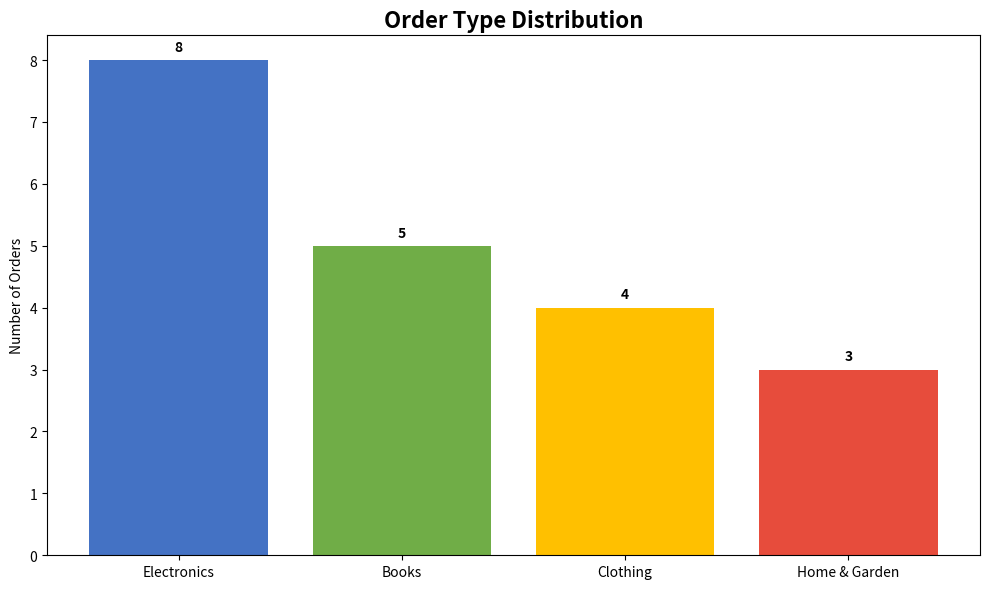

Recreate this plot in Python. (Note: this script raises an exception after producing the figure.)
import matplotlib.pyplot as plt
import numpy as np

# Set up the figure and data
fig, ax = plt.subplots(figsize=(10, 6))

# Sample data for demonstration
categories = ['Electronics', 'Books', 'Clothing', 'Home & Garden']
values = [8, 5, 4, 3]
colors = ['#4472C4', '#70AD47', '#FFC000', '#E74C3C']

# Create bar chart
bars = ax.bar(categories, values, color=colors)
ax.set_title('Order Type Distribution', fontsize=16, fontweight='bold')
ax.set_ylabel('Number of Orders')

# Add value labels on bars
for bar in bars:
    height = bar.get_height()
    ax.text(bar.get_x() + bar.get_width()/2., height + 0.1,
            f'{int(height)}', ha='center', va='bottom', fontweight='bold')

plt.tight_layout()
plt.savefig('images/sample_chart.png', dpi=300, bbox_inches='tight')
plt.close()

print("Chart created successfully!")
